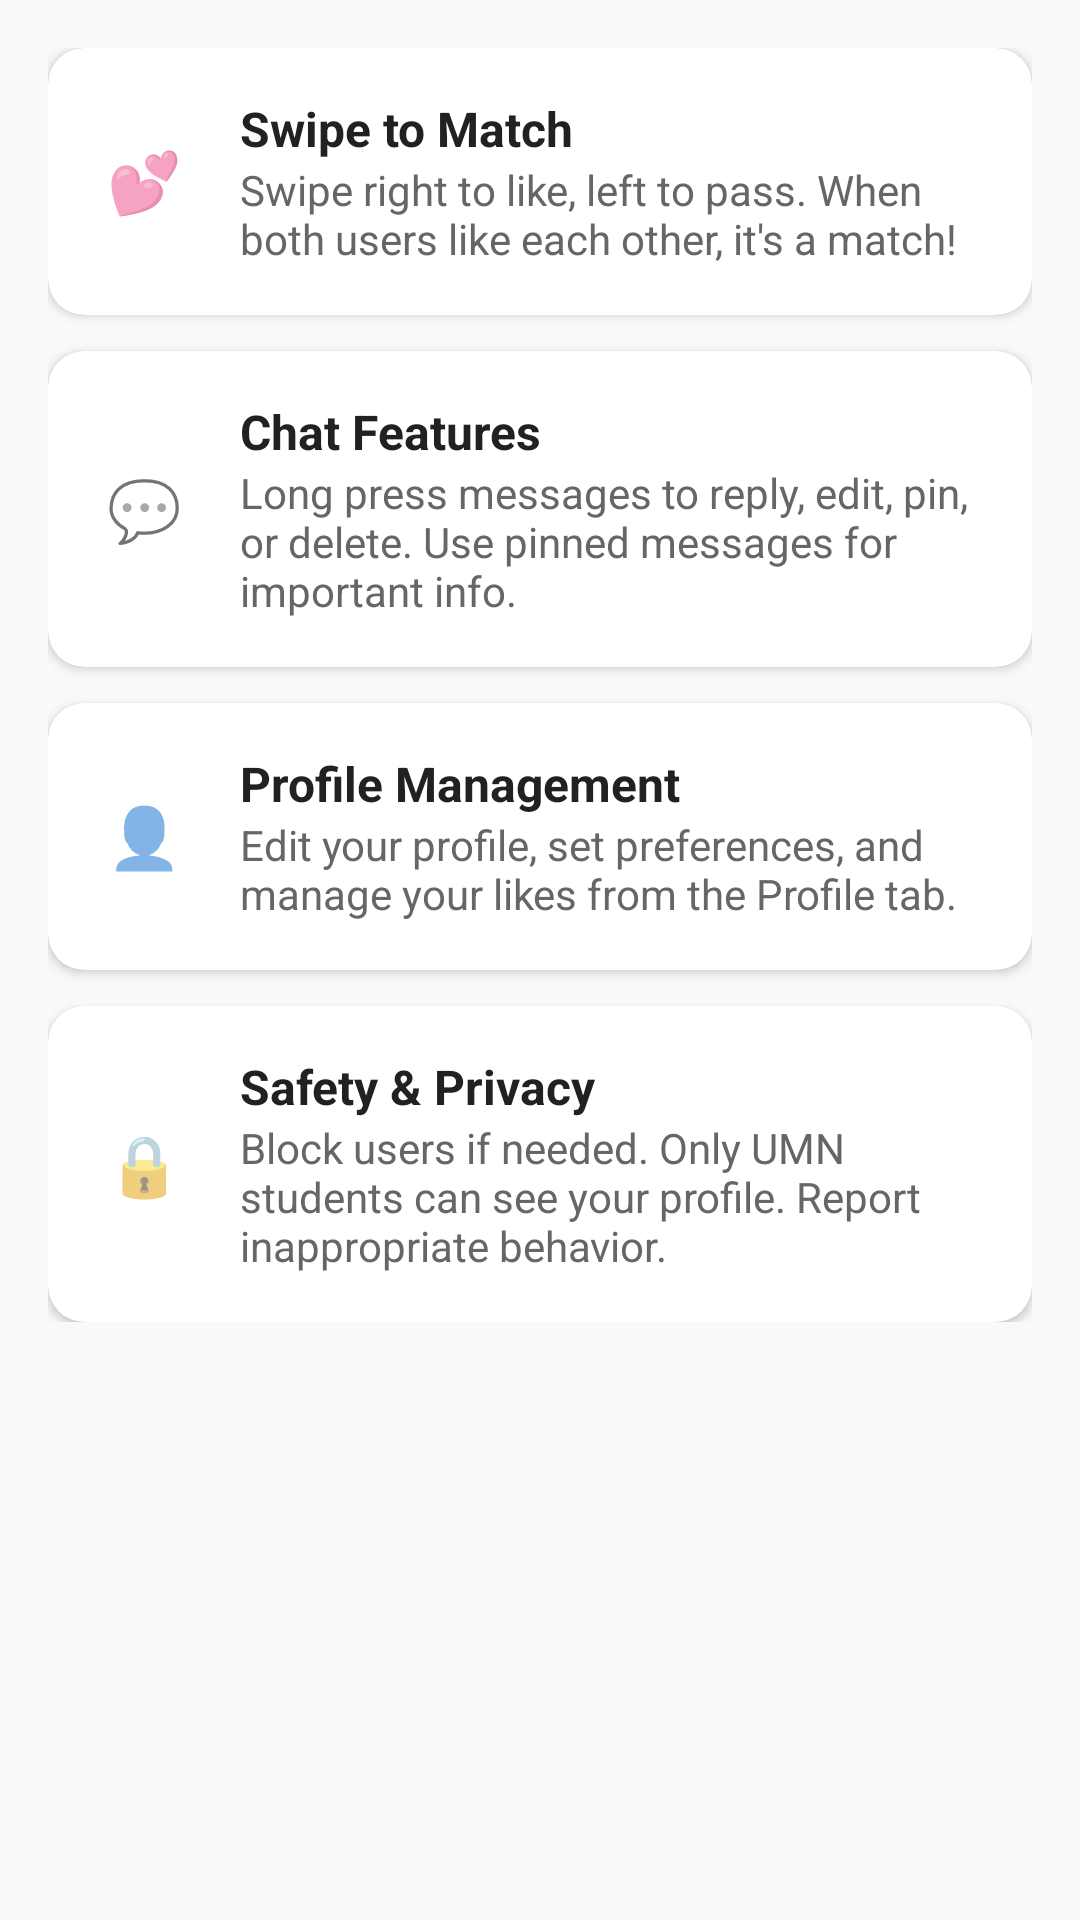

Reconstruct the res/layout file that produces this screen, plus the resources it refers to.
<!-- AndroidManifest.xml: application theme Theme.Datingapp -->
<!-- res/layout/fragment_guide.xml -->
<?xml version="1.0" encoding="utf-8"?>
<LinearLayout xmlns:android="http://schemas.android.com/apk/res/android"
    xmlns:app="http://schemas.android.com/apk/res-auto"
    android:layout_width="match_parent"
    android:layout_height="match_parent"
    android:orientation="vertical"
    android:background="@color/background">



    <ScrollView
        android:layout_width="match_parent"
        android:layout_height="match_parent">

        <LinearLayout
            android:layout_width="match_parent"
            android:layout_height="wrap_content"
            android:orientation="vertical"
            android:padding="16dp">

            <com.google.android.material.card.MaterialCardView
                android:layout_width="match_parent"
                android:layout_height="wrap_content"
                app:cardCornerRadius="12dp"
                app:cardElevation="2dp"
                android:layout_marginBottom="12dp">

                <LinearLayout
                    android:layout_width="match_parent"
                    android:layout_height="wrap_content"
                    android:orientation="horizontal"
                    android:padding="16dp"
                    android:gravity="center_vertical">

                    <TextView
                        android:layout_width="32dp"
                        android:layout_height="32dp"
                        android:text="💕"
                        android:textSize="20sp"
                        android:gravity="center"
                        android:layout_marginEnd="16dp"/>

                    <LinearLayout
                        android:layout_width="0dp"
                        android:layout_height="wrap_content"
                        android:layout_weight="1"
                        android:orientation="vertical">

                        <TextView
                            android:layout_width="match_parent"
                            android:layout_height="wrap_content"
                            android:text="Swipe to Match"
                            android:textSize="16sp"
                            android:textStyle="bold"
                            android:textColor="@color/text_primary"/>

                        <TextView
                            android:layout_width="match_parent"
                            android:layout_height="wrap_content"
                            android:text="Swipe right to like, left to pass. When both users like each other, it's a match!"
                            android:textSize="14sp"
                            android:textColor="@color/text_secondary"/>

                    </LinearLayout>

                </LinearLayout>

            </com.google.android.material.card.MaterialCardView>

            <com.google.android.material.card.MaterialCardView
                android:layout_width="match_parent"
                android:layout_height="wrap_content"
                app:cardCornerRadius="12dp"
                app:cardElevation="2dp"
                android:layout_marginBottom="12dp">

                <LinearLayout
                    android:layout_width="match_parent"
                    android:layout_height="wrap_content"
                    android:orientation="horizontal"
                    android:padding="16dp"
                    android:gravity="center_vertical">

                    <TextView
                        android:layout_width="32dp"
                        android:layout_height="32dp"
                        android:text="💬"
                        android:textSize="20sp"
                        android:gravity="center"
                        android:layout_marginEnd="16dp"/>

                    <LinearLayout
                        android:layout_width="0dp"
                        android:layout_height="wrap_content"
                        android:layout_weight="1"
                        android:orientation="vertical">

                        <TextView
                            android:layout_width="match_parent"
                            android:layout_height="wrap_content"
                            android:text="Chat Features"
                            android:textSize="16sp"
                            android:textStyle="bold"
                            android:textColor="@color/text_primary"/>

                        <TextView
                            android:layout_width="match_parent"
                            android:layout_height="wrap_content"
                            android:text="Long press messages to reply, edit, pin, or delete. Use pinned messages for important info."
                            android:textSize="14sp"
                            android:textColor="@color/text_secondary"/>

                    </LinearLayout>

                </LinearLayout>

            </com.google.android.material.card.MaterialCardView>

            <com.google.android.material.card.MaterialCardView
                android:layout_width="match_parent"
                android:layout_height="wrap_content"
                app:cardCornerRadius="12dp"
                app:cardElevation="2dp"
                android:layout_marginBottom="12dp">

                <LinearLayout
                    android:layout_width="match_parent"
                    android:layout_height="wrap_content"
                    android:orientation="horizontal"
                    android:padding="16dp"
                    android:gravity="center_vertical">

                    <TextView
                        android:layout_width="32dp"
                        android:layout_height="32dp"
                        android:text="👤"
                        android:textSize="20sp"
                        android:gravity="center"
                        android:layout_marginEnd="16dp"/>

                    <LinearLayout
                        android:layout_width="0dp"
                        android:layout_height="wrap_content"
                        android:layout_weight="1"
                        android:orientation="vertical">

                        <TextView
                            android:layout_width="match_parent"
                            android:layout_height="wrap_content"
                            android:text="Profile Management"
                            android:textSize="16sp"
                            android:textStyle="bold"
                            android:textColor="@color/text_primary"/>

                        <TextView
                            android:layout_width="match_parent"
                            android:layout_height="wrap_content"
                            android:text="Edit your profile, set preferences, and manage your likes from the Profile tab."
                            android:textSize="14sp"
                            android:textColor="@color/text_secondary"/>

                    </LinearLayout>

                </LinearLayout>

            </com.google.android.material.card.MaterialCardView>

            <com.google.android.material.card.MaterialCardView
                android:layout_width="match_parent"
                android:layout_height="wrap_content"
                app:cardCornerRadius="12dp"
                app:cardElevation="2dp">

                <LinearLayout
                    android:layout_width="match_parent"
                    android:layout_height="wrap_content"
                    android:orientation="horizontal"
                    android:padding="16dp"
                    android:gravity="center_vertical">

                    <TextView
                        android:layout_width="32dp"
                        android:layout_height="32dp"
                        android:text="🔒"
                        android:textSize="20sp"
                        android:gravity="center"
                        android:layout_marginEnd="16dp"/>

                    <LinearLayout
                        android:layout_width="0dp"
                        android:layout_height="wrap_content"
                        android:layout_weight="1"
                        android:orientation="vertical">

                        <TextView
                            android:layout_width="match_parent"
                            android:layout_height="wrap_content"
                            android:text="Safety &amp; Privacy"
                            android:textSize="16sp"
                            android:textStyle="bold"
                            android:textColor="@color/text_primary"/>

                        <TextView
                            android:layout_width="match_parent"
                            android:layout_height="wrap_content"
                            android:text="Block users if needed. Only UMN students can see your profile. Report inappropriate behavior."
                            android:textSize="14sp"
                            android:textColor="@color/text_secondary"/>

                    </LinearLayout>

                </LinearLayout>

            </com.google.android.material.card.MaterialCardView>

        </LinearLayout>

    </ScrollView>

</LinearLayout>
<!-- resources referenced by this layout -->
<resources>
  <color name="background">#F8F9FA</color>
  <color name="text_primary">#212121</color>
  <color name="text_secondary">#666666</color>
  <style name="Theme.Datingapp" parent="Base.Theme.Datingapp" />
  <style name="Base.Theme.Datingapp" parent="Theme.MaterialComponents.DayNight.NoActionBar">
          
          <item name="colorPrimary">@color/primary</item>
          <item name="colorPrimaryVariant">@color/primary</item>
          <item name="android:statusBarColor">@color/primary</item>
      </style>
  <color name="primary">#db636f</color>
</resources>
